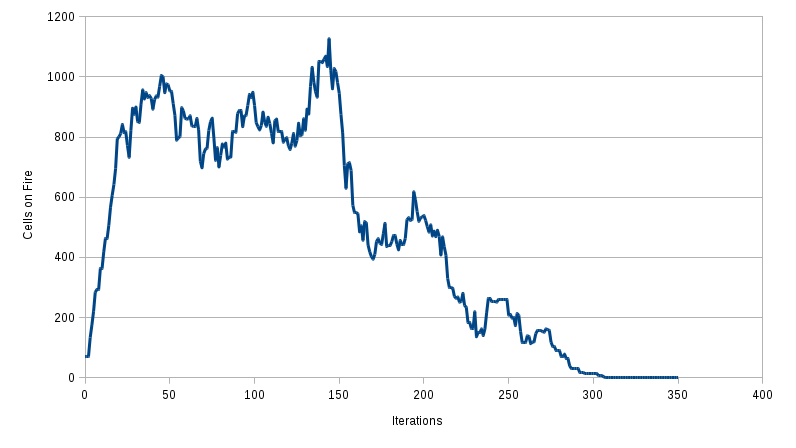

Data behind this chart, as committed beside it:
0, 69, 8360
1, 69, 8360
2, 69, 8360
3, 133, 8360
4, 175, 8360
5, 221, 8360
6, 284, 8360
7, 292, 8360
8, 292, 8360
9, 362, 8360
10, 362, 8360
11, 418, 8360
12, 464, 8360
13, 464, 8360
14, 507, 8360
15, 567, 8360
16, 607, 8360
17, 643, 8360
18, 695, 8360
19, 794, 8360
20, 801, 8360
21, 812, 8360
22, 842, 8360
23, 815, 8360
24, 818, 8360
25, 772, 8360
26, 733, 8360
27, 821, 8360
28, 896, 8360
29, 876, 8360
30, 900, 8360
31, 852, 8360
32, 849, 8360
33, 910, 8360
34, 957, 8360
35, 927, 8360
36, 948, 8360
37, 932, 8360
38, 938, 8360
39, 929, 8360
40, 893, 8360
41, 925, 8360
42, 937, 8360
43, 933, 8360
44, 969, 8360
45, 1005, 8360
46, 1000, 8360
47, 948, 8360
48, 977, 8360
49, 974, 8360
50, 954, 8360
51, 952, 8360
52, 911, 8360
53, 873, 8360
54, 790, 8360
55, 797, 8360
56, 802, 8360
57, 898, 8360
58, 887, 8360
59, 863, 8360
60, 860, 8360
... 440 more rows
